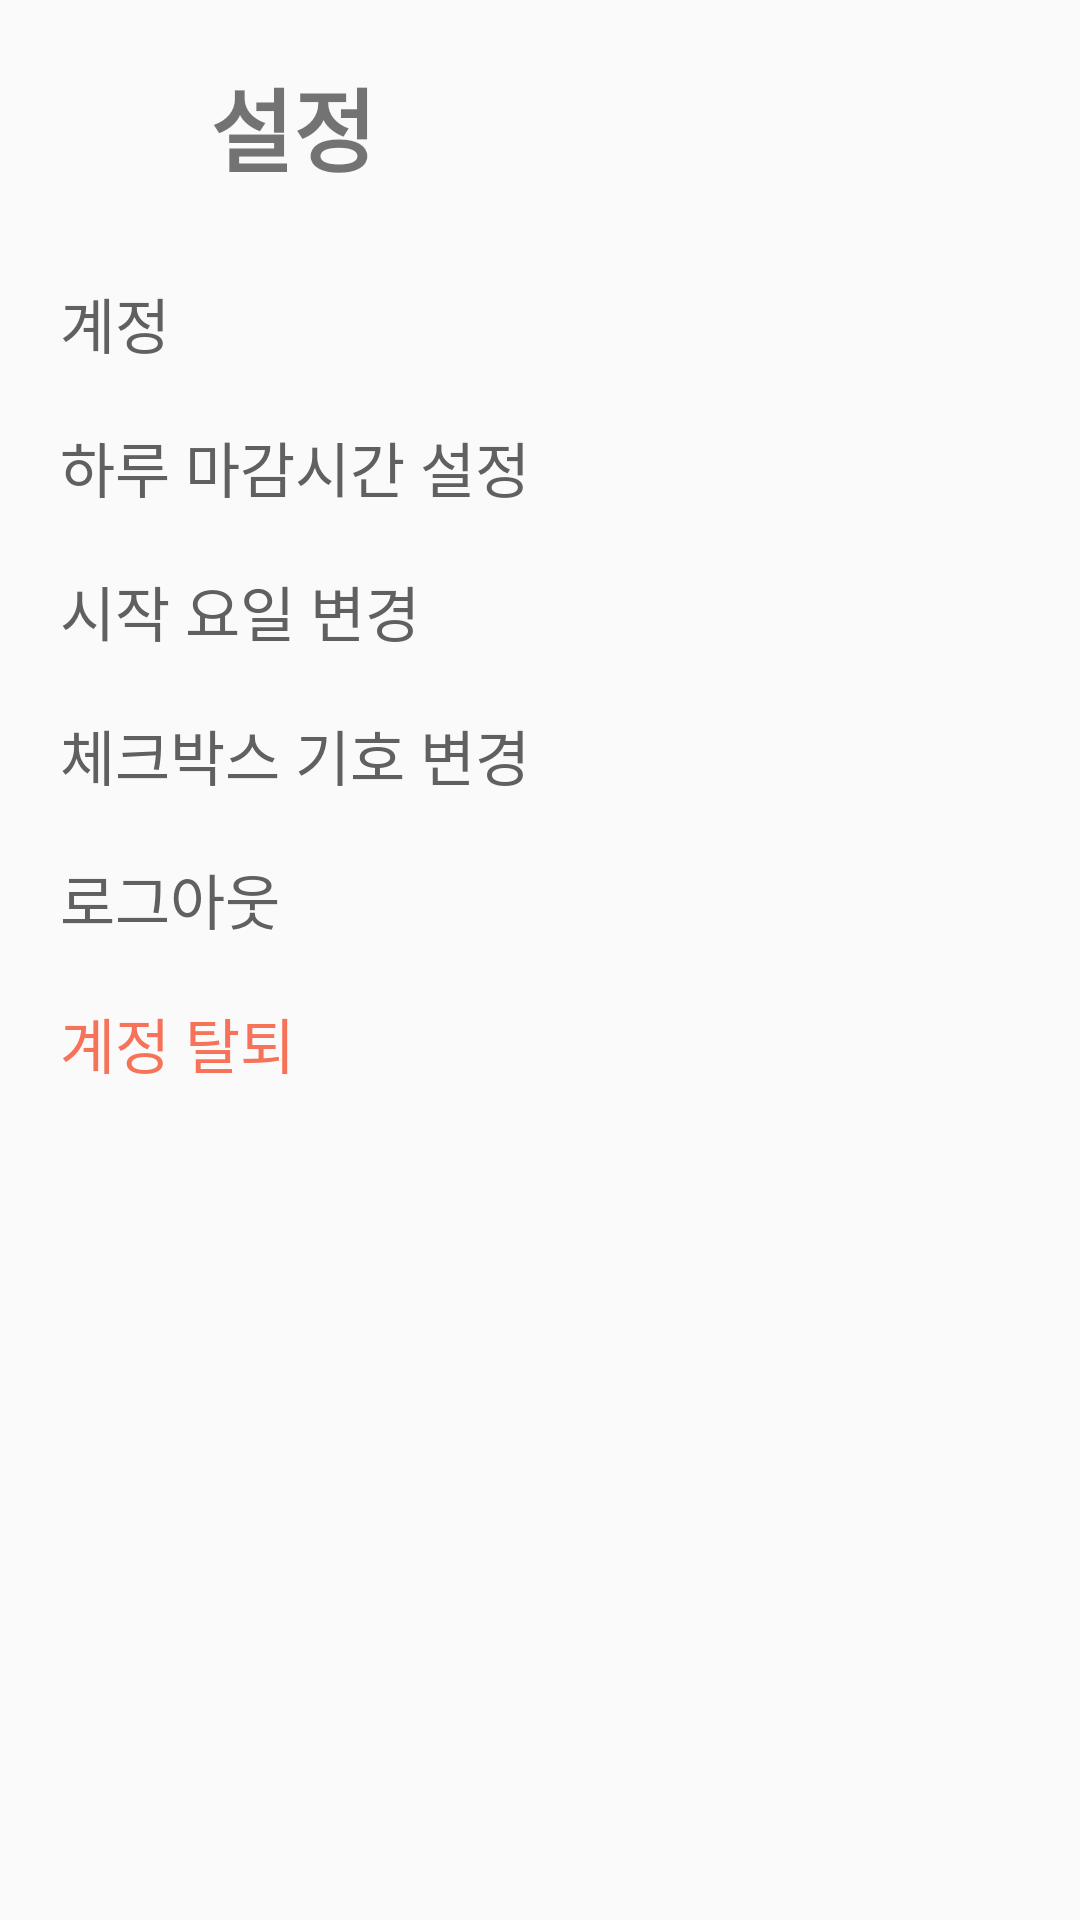

Produce the Android XML layout that renders to this screen, including the resource entries it uses.
<!-- AndroidManifest.xml: application theme Theme.Fxtodo -->
<!-- res/layout/option.xml -->
<?xml version="1.0" encoding="utf-8"?>
<LinearLayout xmlns:android="http://schemas.android.com/apk/res/android"
    xmlns:tools="http://schemas.android.com/tools"
    android:layout_width="match_parent"
    android:layout_height="match_parent"
    android:orientation="vertical"
    tools:context=".OptionActivity">

    
    <LinearLayout
        android:layout_width="match_parent"
        android:layout_height="wrap_content"
        android:layout_margin="20dp"
        tools:context=".OptionActivity">

        
        <View
            android:layout_width="0dp"
            android:layout_height="0dp"
            android:layout_weight="0" />

        <ImageButton
            android:id="@+id/outView"
            android:layout_width="30dp"
            android:layout_height="30dp"
            android:layout_gravity="center"
            android:contentDescription="@string/Out"
            android:background="@null"
            android:scaleType="centerInside"
            android:src="@drawable/back"/>

        <TextView
            android:id="@+id/optionView"
            android:layout_width="wrap_content"
            android:layout_height="wrap_content"
            android:layout_gravity="center"
            android:layout_marginStart="20dp"
            android:text="@string/Option"
            android:textSize="30sp"
            android:textStyle="bold" />
    </LinearLayout>


    
    <LinearLayout
        android:layout_width="match_parent"
        android:layout_height="wrap_content"
        tools:context=".OptionActivity">

        
        <Button
            android:id="@+id/accountView"
            android:layout_width="match_parent"
            android:layout_height="wrap_content"
            android:layout_marginStart="20dp"
            android:textAlignment="viewStart"
            android:text="@string/Account"
            android:background="#00000000"
            android:textColor="@color/gray1"
            android:textSize="20sp" />

        

    </LinearLayout>

    
    <LinearLayout
        android:layout_width="match_parent"
        android:layout_height="wrap_content"
        tools:context=".OptionActivity">

        
        <Button
            android:id="@+id/deadlineView"
            android:layout_width="match_parent"
            android:layout_height="wrap_content"
            android:layout_marginStart="20dp"
            android:text="@string/Deadline"
            android:background="#00000000"
            android:textColor="@color/gray1"
            android:textAlignment="viewStart"
            android:textSize="20sp" />

    </LinearLayout>

    
    <LinearLayout
        android:layout_width="match_parent"
        android:layout_height="wrap_content"
        tools:context=".OptionActivity">

        
        <Button
            android:id="@+id/start_dayView"
            android:layout_width="match_parent"
            android:layout_height="wrap_content"
            android:layout_marginStart="20dp"
            android:text="@string/Start_day"
            android:background="#00000000"
            android:textColor="@color/gray1"
            android:textAlignment="viewStart"
            android:textSize="20sp" />

    </LinearLayout>

    
    <LinearLayout
        android:layout_width="match_parent"
        android:layout_height="wrap_content"
        tools:context=".OptionActivity">

        
        <Button
            android:id="@+id/checkboxView"
            android:layout_width="match_parent"
            android:layout_height="wrap_content"
            android:layout_marginStart="20dp"
            android:text="@string/Checkbox"
            android:background="#00000000"
            android:textColor="@color/gray1"
            android:textAlignment="viewStart"
            android:textSize="20sp" />


    </LinearLayout>


    
    <LinearLayout
        android:layout_width="match_parent"
        android:layout_height="wrap_content"
        tools:context=".OptionActivity">

        

        
        <Button
            android:id="@+id/logoutView"
            android:layout_width="match_parent"
            android:layout_height="wrap_content"
            android:layout_marginStart="20dp"
            android:textAlignment="viewStart"
            android:text="@string/Logout"
            android:background="#00000000"
            android:textColor="@color/gray1"
            android:textSize="20sp"/>


    </LinearLayout>

    

    <LinearLayout
        android:layout_width="match_parent"
        android:layout_height="wrap_content"
        tools:context=".OptionActivity">

        

        
        <Button
            android:id="@+id/withdrawalView"
            android:layout_width="match_parent"
            android:layout_height="wrap_content"
            android:layout_marginStart="20dp"
            android:textAlignment="viewStart"
            android:text="@string/withdrawalView"
            android:background="#00000000"
            android:textColor="@color/orange"
            android:textSize="20sp"/>
    </LinearLayout>

</LinearLayout>
<!-- resources referenced by this layout -->
<resources>
  <color name="gray1">#606060</color>
  <color name="orange">#F67258</color>
  <string name="Account">계정</string>
  <string name="Checkbox">체크박스 기호 변경</string>
  <string name="Deadline">하루 마감시간 설정</string>
  <string name="In">들어가기</string>
  <string name="Logout">로그아웃</string>
  <string name="Option">설정</string>
  <string name="Out">나가기</string>
  <string name="Start_day">시작 요일 변경</string>
  <string name="withdrawalView">계정 탈퇴</string>
  <style name="Theme.Fxtodo" parent="Theme.AppCompat.Light">
          
          <item name="colorPrimary">@color/purple_500</item>
          <item name="colorPrimaryVariant">@color/purple_700</item>
          <item name="colorOnPrimary">@color/white</item>
          
          <item name="colorSecondary">@color/teal_200</item>
          <item name="colorSecondaryVariant">@color/teal_700</item>
          <item name="colorOnSecondary">@color/black</item>
          
          <item name="android:statusBarColor" tools:targetApi="l">?attr/colorPrimaryVariant</item>
          
      </style>
  <color name="purple_500">#FF6200EE</color>
  <color name="purple_700">#FF3700B3</color>
  <color name="white">#FFFFFFFF</color>
  <color name="teal_200">#FF03DAC5</color>
  <color name="teal_700">#FF018786</color>
  <color name="black">#FF000000</color>
</resources>
